Photos from the image-classification dataset "dataset_damage" in the GitHub repository sirnikLiK/krabs. Its 9 classes are: damage 10 to 19 percent, damage 20 to 29 percent, damage 30 to 39 percent, damage 40 to 49 percent, damage 50 to 59 percent, damage 60 to 69 percent, damage 70 to 79 percent, damage 80 to 89 percent, damage 90 to 99 percent.

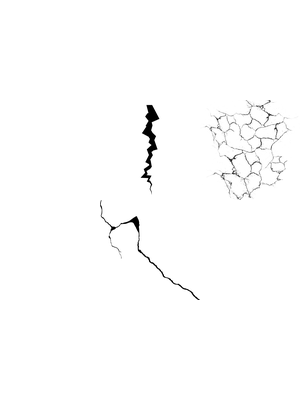
Label: damage 40 to 49 percent

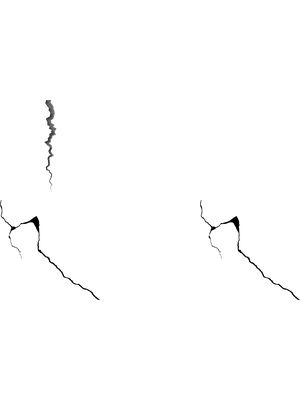
Label: damage 20 to 29 percent

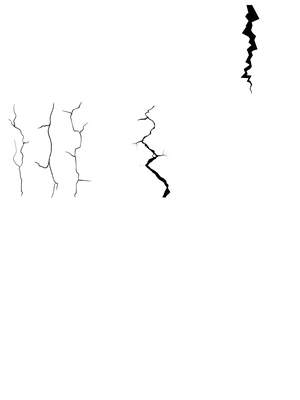
Label: damage 20 to 29 percent

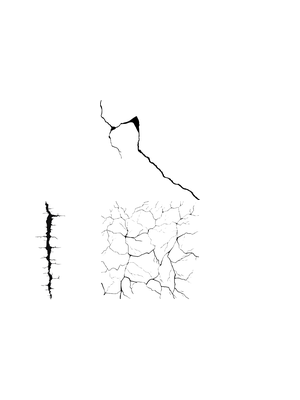
Label: damage 40 to 49 percent

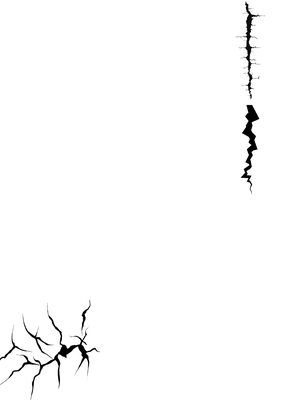
Label: damage 30 to 39 percent

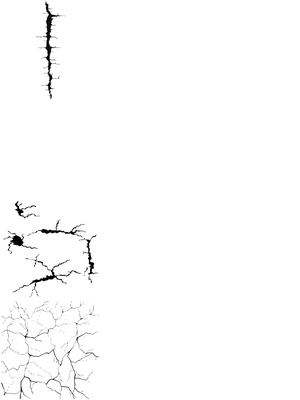
Label: damage 50 to 59 percent
